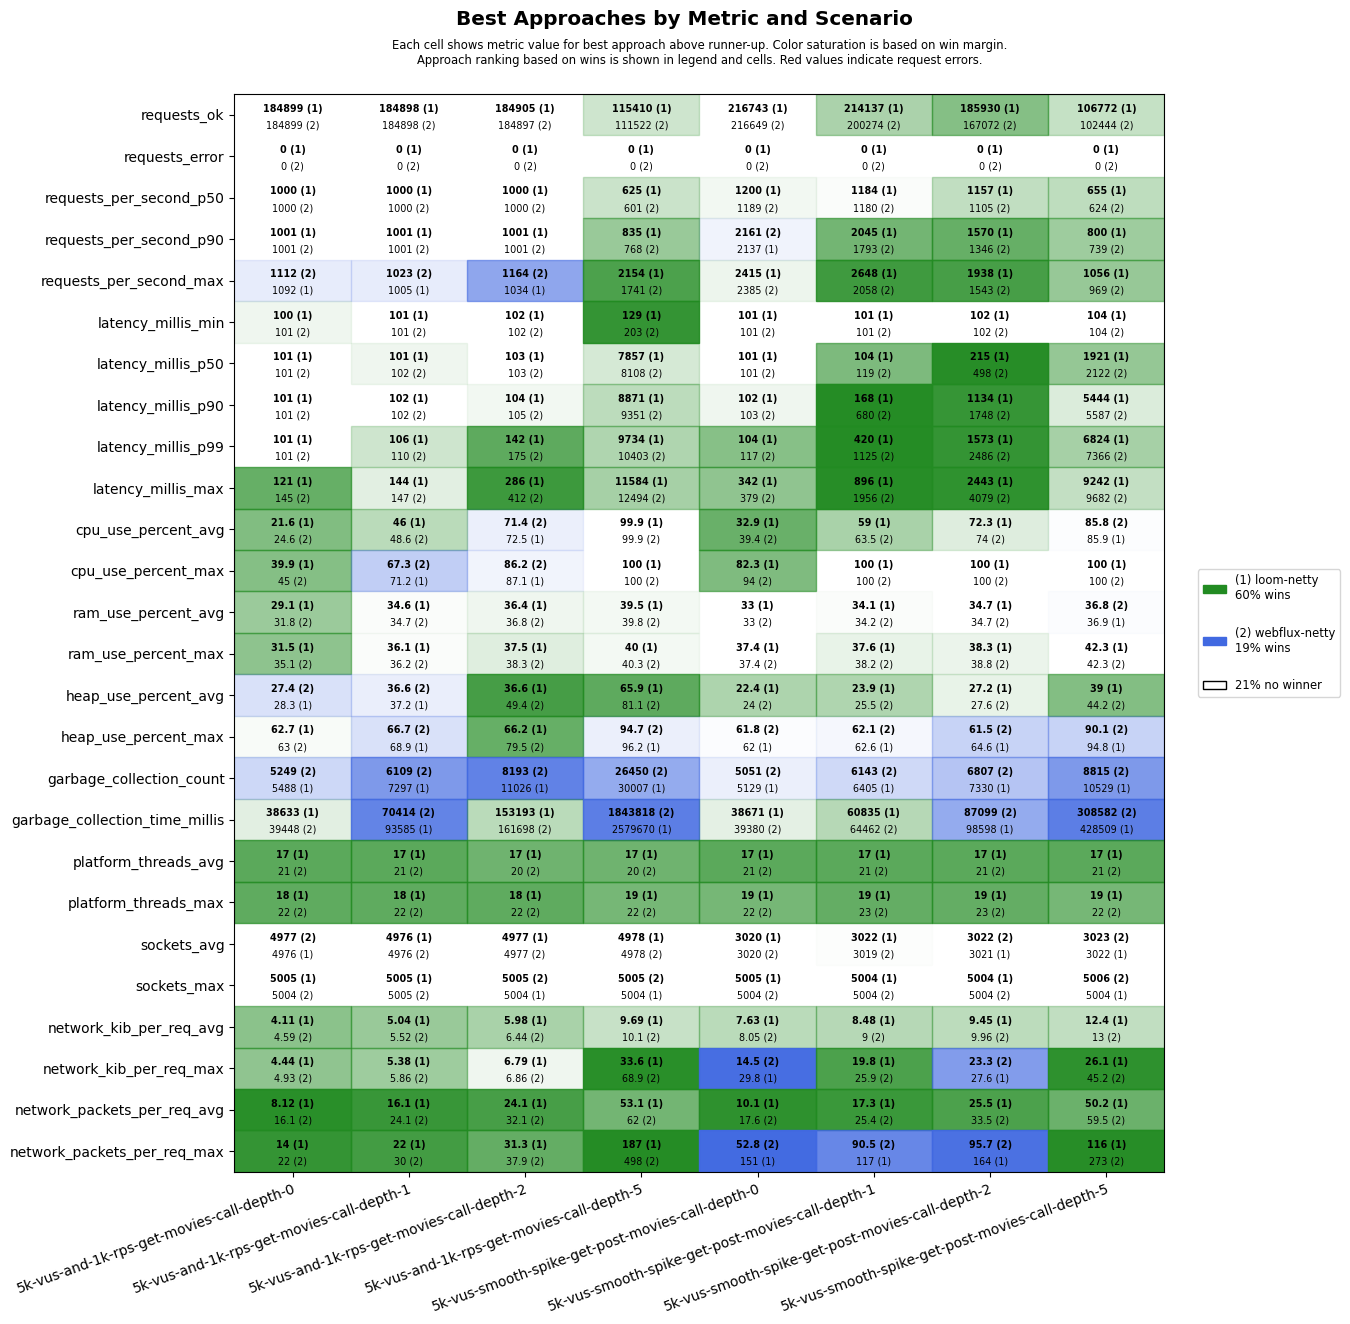

The data file committed next to this chart (first rows):
scenario, approach, requests_ok, requests_error, requests_per_second_p50, requests_per_second_p90, requests_per_second_max, latency_millis_min, latency_millis_p50, latency_millis_p90, latency_millis_p99, latency_millis_max, cpu_use_percent_avg, cpu_use_percent_max, ram_use_percent_avg, ram_use_percent_max, heap_use_percent_avg, heap_use_percent_max, garbage_collection_count, garbage_collection_time_millis, platform_threads_avg, platform_threads_max, sockets_avg, sockets_max
5k-vus-and-1k-rps-get-movies-call-depth-…, loom-netty, 184899, 0, 1000, 1001, 1092, 100, 101, 101, 101, 121, 21.6, 39.9, 29.1, 31.5, 28.3, 62.7, 5488, 38633, 17, 18, 4976, 5005
5k-vus-and-1k-rps-get-movies-call-depth-…, webflux-netty, 184899, 0, 1000, 1001, 1112, 101, 101, 101, 101, 145, 24.6, 45, 31.8, 35.1, 27.4, 63.0, 5249, 39448, 21, 22, 4977, 5004
5k-vus-and-1k-rps-get-movies-call-depth-…, loom-netty, 184898, 0, 1000, 1001, 1005, 101, 101, 102, 106, 144, 46.0, 71.2, 34.6, 36.1, 37.2, 68.9, 7297, 93585, 17, 18, 4976, 5005
5k-vus-and-1k-rps-get-movies-call-depth-…, webflux-netty, 184898, 0, 1000, 1001, 1023, 101, 102, 102, 110, 147, 48.6, 67.3, 34.7, 36.2, 36.6, 66.7, 6109, 70414, 21, 22, 4976, 5005
5k-vus-and-1k-rps-get-movies-call-depth-…, loom-netty, 184905, 0, 1000, 1001, 1034, 102, 103, 104, 142, 286, 72.5, 87.1, 36.4, 37.5, 36.6, 66.2, 11026, 153193, 17, 18, 4977, 5004
5k-vus-and-1k-rps-get-movies-call-depth-…, webflux-netty, 184897, 0, 1000, 1001, 1164, 102, 103, 105, 175, 412, 71.4, 86.2, 36.8, 38.3, 49.4, 79.5, 8193, 161698, 20, 22, 4977, 5005
5k-vus-and-1k-rps-get-movies-call-depth-…, loom-netty, 115410, 0, 625, 835, 2154, 129, 7857, 8871, 9734, 11584, 99.9, 100, 39.5, 40, 65.9, 96.2, 30007, 2579670, 17, 19, 4978, 5004
5k-vus-and-1k-rps-get-movies-call-depth-…, webflux-netty, 111522, 0, 601, 768, 1741, 203, 8108, 9351, 10403, 12494, 99.9, 100, 39.8, 40.3, 81.1, 94.7, 26450, 1843818, 20, 22, 4978, 5005
5k-vus-smooth-spike-get-post-movies-call…, loom-netty, 216743, 0, 1200, 2137, 2415, 101, 101, 102, 104, 342, 32.9, 82.3, 33.0, 37.4, 22.4, 62.0, 5129, 38671, 17, 19, 3020, 5005
5k-vus-smooth-spike-get-post-movies-call…, webflux-netty, 216649, 0, 1189, 2161, 2385, 101, 101, 103, 117, 379, 39.4, 94.0, 33.0, 37.4, 24.0, 61.8, 5051, 39380, 21, 22, 3020, 5004
5k-vus-smooth-spike-get-post-movies-call…, loom-netty, 214137, 0, 1184, 2045, 2648, 101, 104, 168, 420, 896, 59.0, 100, 34.1, 37.6, 23.9, 62.6, 6405, 60835, 17, 19, 3022, 5004
5k-vus-smooth-spike-get-post-movies-call…, webflux-netty, 200274, 0, 1180, 1793, 2058, 101, 119, 680, 1125, 1956, 63.5, 100, 34.2, 38.2, 25.5, 62.1, 6143, 64462, 21, 23, 3019, 5004
5k-vus-smooth-spike-get-post-movies-call…, loom-netty, 185930, 0, 1157, 1570, 1938, 102, 215, 1134, 1573, 2443, 72.3, 100, 34.7, 38.3, 27.2, 64.6, 7330, 98598, 17, 19, 3021, 5004
5k-vus-smooth-spike-get-post-movies-call…, webflux-netty, 167072, 0, 1105, 1346, 1543, 102, 498, 1748, 2486, 4079, 74.0, 100, 34.7, 38.8, 27.6, 61.5, 6807, 87099, 21, 23, 3022, 5004
5k-vus-smooth-spike-get-post-movies-call…, loom-netty, 106772, 0, 655, 800, 1056, 104, 1921, 5444, 6824, 9242, 85.9, 100, 36.9, 42.3, 39.0, 94.8, 10529, 428509, 17, 19, 3022, 5004
5k-vus-smooth-spike-get-post-movies-call…, webflux-netty, 102444, 0, 624, 739, 969, 104, 2122, 5587, 7366, 9682, 85.8, 100, 36.8, 42.3, 44.2, 90.1, 8815, 308582, 21, 22, 3023, 5006
